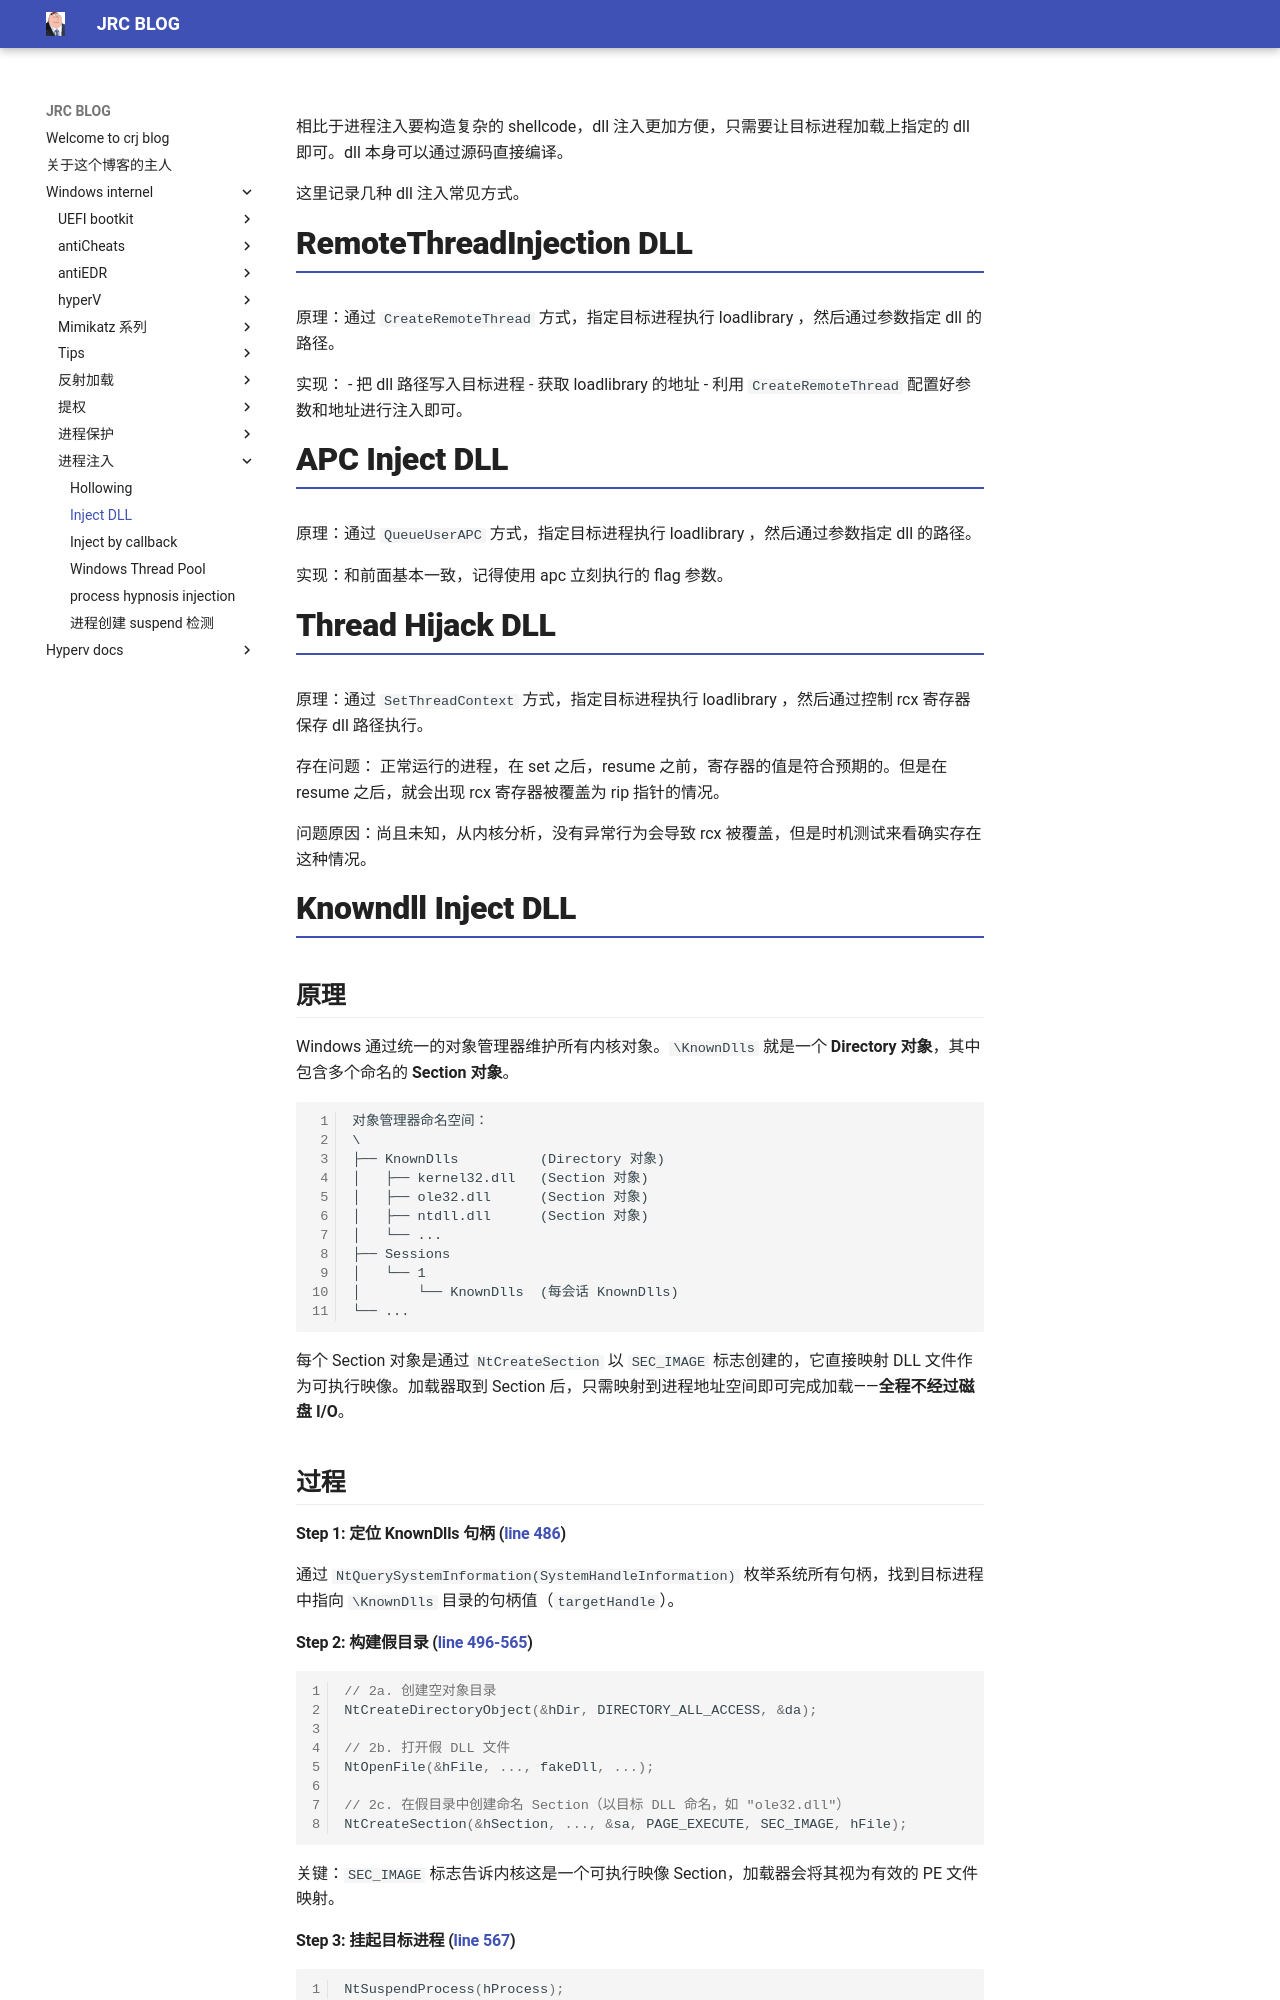

repository: crootkit/crootkit.github.io · page: Windows internel/进程注入/Inject DLL/index.html · generator: mkdocs


相比于进程注入要构造复杂的 shellcode，dll 注入更加方便，只需要让目标进程加载上指定的 dll 即可。dll 本身可以通过源码直接编译。

这里记录几种 dll 注入常见方式。

# RemoteThreadInjection DLL

原理：通过 `CreateRemoteThread` 方式，指定目标进程执行 loadlibrary ，然后通过参数指定 dll 的路径。

实现：
- 把 dll 路径写入目标进程
- 获取 loadlibrary 的地址
- 利用 `CreateRemoteThread` 配置好参数和地址进行注入即可。

# APC Inject DLL

原理：通过 `QueueUserAPC` 方式，指定目标进程执行 loadlibrary ，然后通过参数指定 dll 的路径。

实现：和前面基本一致，记得使用 apc 立刻执行的 flag 参数。

# Thread Hijack DLL

原理：通过 `SetThreadContext` 方式，指定目标进程执行 loadlibrary ，然后通过控制 rcx 寄存器保存 dll 路径执行。

存在问题：
正常运行的进程，在 set 之后，resume 之前，寄存器的值是符合预期的。但是在 resume 之后，就会出现 rcx 寄存器被覆盖为 rip 指针的情况。

问题原因：尚且未知，从内核分析，没有异常行为会导致 rcx 被覆盖，但是时机测试来看确实存在这种情况。

# Knowndll Inject DLL

## 原理

Windows 通过统一的对象管理器维护所有内核对象。`\KnownDlls` 就是一个 **Directory 对象**，其中包含多个命名的 **Section 对象**。

```txt
对象管理器命名空间：
\
├── KnownDlls          (Directory 对象)
│   ├── kernel32.dll   (Section 对象)
│   ├── ole32.dll      (Section 对象)
│   ├── ntdll.dll      (Section 对象)
│   └── ...
├── Sessions
│   └── 1
│       └── KnownDlls  (每会话 KnownDlls)
└── ...
```

每个 Section 对象是通过 `NtCreateSection` 以 `SEC_IMAGE` 标志创建的，它直接映射 DLL 文件作为可执行映像。加载器取到 Section 后，只需映射到进程地址空间即可完成加载——**全程不经过磁盘 I/O**。

## 过程
#### Step 1: 定位 KnownDlls 句柄 ([line 486](vscode-webview://0ovrskb351lpn3d277spvijv0rrpp0v7m8gmojrvuklt1c725o07/index.html?id=69d009e0-ec69-4749-aa8e-66ecb29b666b&parentId=1&origin=88b4c1a2-69ca-48dc-a325-25300df12832&swVersion=5&extensionId=ZooCodeOrganization.zoo-code&platform=electron&vscode-resource-base-authority=vscode-resource.vscode-cdn.net&parentOrigin=vscode-file%3A%2F%2Fvscode-app&purpose=webviewView))

通过 `NtQuerySystemInformation(SystemHandleInformation)` 枚举系统所有句柄，找到目标进程中指向 `\KnownDlls` 目录的句柄值（`targetHandle`）。

#### Step 2: 构建假目录 ([line 496-565](vscode-webview://0ovrskb351lpn3d277spvijv0rrpp0v7m8gmojrvuklt1c725o07/index.html?id=69d009e0-ec69-4749-aa8e-66ecb29b666b&parentId=1&origin=88b4c1a2-69ca-48dc-a325-25300df12832&swVersion=5&extensionId=ZooCodeOrganization.zoo-code&platform=electron&vscode-resource-base-authority=vscode-resource.vscode-cdn.net&parentOrigin=vscode-file%3A%2F%2Fvscode-app&purpose=webviewView))

```c
// 2a. 创建空对象目录
NtCreateDirectoryObject(&hDir, DIRECTORY_ALL_ACCESS, &da);

// 2b. 打开假 DLL 文件
NtOpenFile(&hFile, ..., fakeDll, ...);

// 2c. 在假目录中创建命名 Section（以目标 DLL 命名，如 "ole32.dll"）
NtCreateSection(&hSection, ..., &sa, PAGE_EXECUTE, SEC_IMAGE, hFile);
```

关键：`SEC_IMAGE` 标志告诉内核这是一个可执行映像 Section，加载器会将其视为有效的 PE 文件映射。

#### Step 3: 挂起目标进程 ([line 567](vscode-webview://0ovrskb351lpn3d277spvijv0rrpp0v7m8gmojrvuklt1c725o07/index.html?id=69d009e0-ec69-4749-aa8e-66ecb29b666b&parentId=1&origin=88b4c1a2-69ca-48dc-a325-25300df12832&swVersion=5&extensionId=ZooCodeOrganization.zoo-code&platform=electron&vscode-resource-base-authority=vscode-resource.vscode-cdn.net&parentOrigin=vscode-file%3A%2F%2Fvscode-app&purpose=webviewView))

```c
NtSuspendProcess(hProcess);
```

**为什么挂起**：确保在句柄替换期间（关闭旧句柄→创建新句柄），目标进程的句柄表不会被其他操作修改，从而最大化新句柄复用旧槽位的概率。
